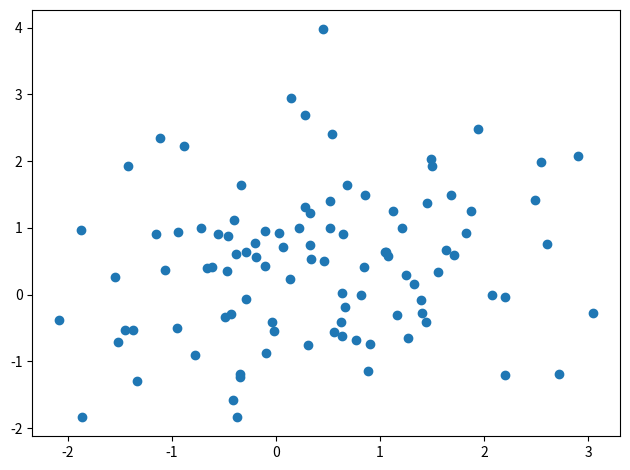

Here is the Python script that generated this plot: (Note: this script raises an exception after producing the figure.)
%matplotlib inline
from matplotlib import pyplot as plt
import numpy as np
xy1 = np.random.randn(50,2)
xy2 = np.random.randn(50,2)+1
xy = np.concatenate([xy1,xy2])
plt.scatter(xy[:,0], xy[:,1])
plt.tight_layout()

from msmbuilder.cluster import LandmarkAgglomerative
clusterer = LandmarkAgglomerative(
    n_clusters=2, n_landmarks=None,
    linkage='ward', metric='euclidean')
clusterer.fit([xy])
fit_assignments = clusterer.landmark_labels_
predict_assignments = clusterer.predict([xy])[0]

count = np.sum(fit_assignments == predict_assignments)
print(f"Prediction maintains {100*count/(xy.shape[0])}% fidelity to fit assignments."
      )

discrep_list = np.where(fit_assignments != predict_assignments)[0]
discrep_list

fit_0 = xy[fit_assignments == 0]
fit_1 = xy[fit_assignments == 1]

pred_0 = xy[predict_assignments == 0]
pred_1 = xy[predict_assignments == 1]

c_fit_list = fit_assignments[discrep_list]
c_pred_list = predict_assignments[discrep_list]

fig = plt.figure(figsize=(10,5))

ax1 = plt.subplot(1,2,1)
plt.title('Fit assignments',fontsize=18)
plt.scatter(fit_0[:,0],fit_0[:,1],c='b',s=40)
plt.scatter(fit_1[:,0],fit_1[:,1],c='r',s=40)

xy_star = xy[discrep_list[c_fit_list==0]]
plt.scatter(xy_star[:,0], xy_star[:,1], c='b', s=300, marker='*')
xy_star = xy[discrep_list[c_fit_list==1]]
plt.scatter(xy_star[:,0], xy_star[:,1], c='r', s=300, marker='*')

plt.subplot(1,2,2, sharex=ax1, sharey=ax1)
plt.title('Predicted assignments',fontsize=18)
plt.scatter(pred_0[:,0],pred_0[:,1],c='b',s=40)
plt.scatter(pred_1[:,0],pred_1[:,1],c='r',s=40)

xy_star = xy[discrep_list[c_pred_list==0]]
plt.scatter(xy_star[:,0], xy_star[:,1], c='b', s=300, marker='*')
xy_star = xy[discrep_list[c_pred_list==1]]
plt.scatter(xy_star[:,0], xy_star[:,1], c='r', s=300, marker='*')

plt.tight_layout()
